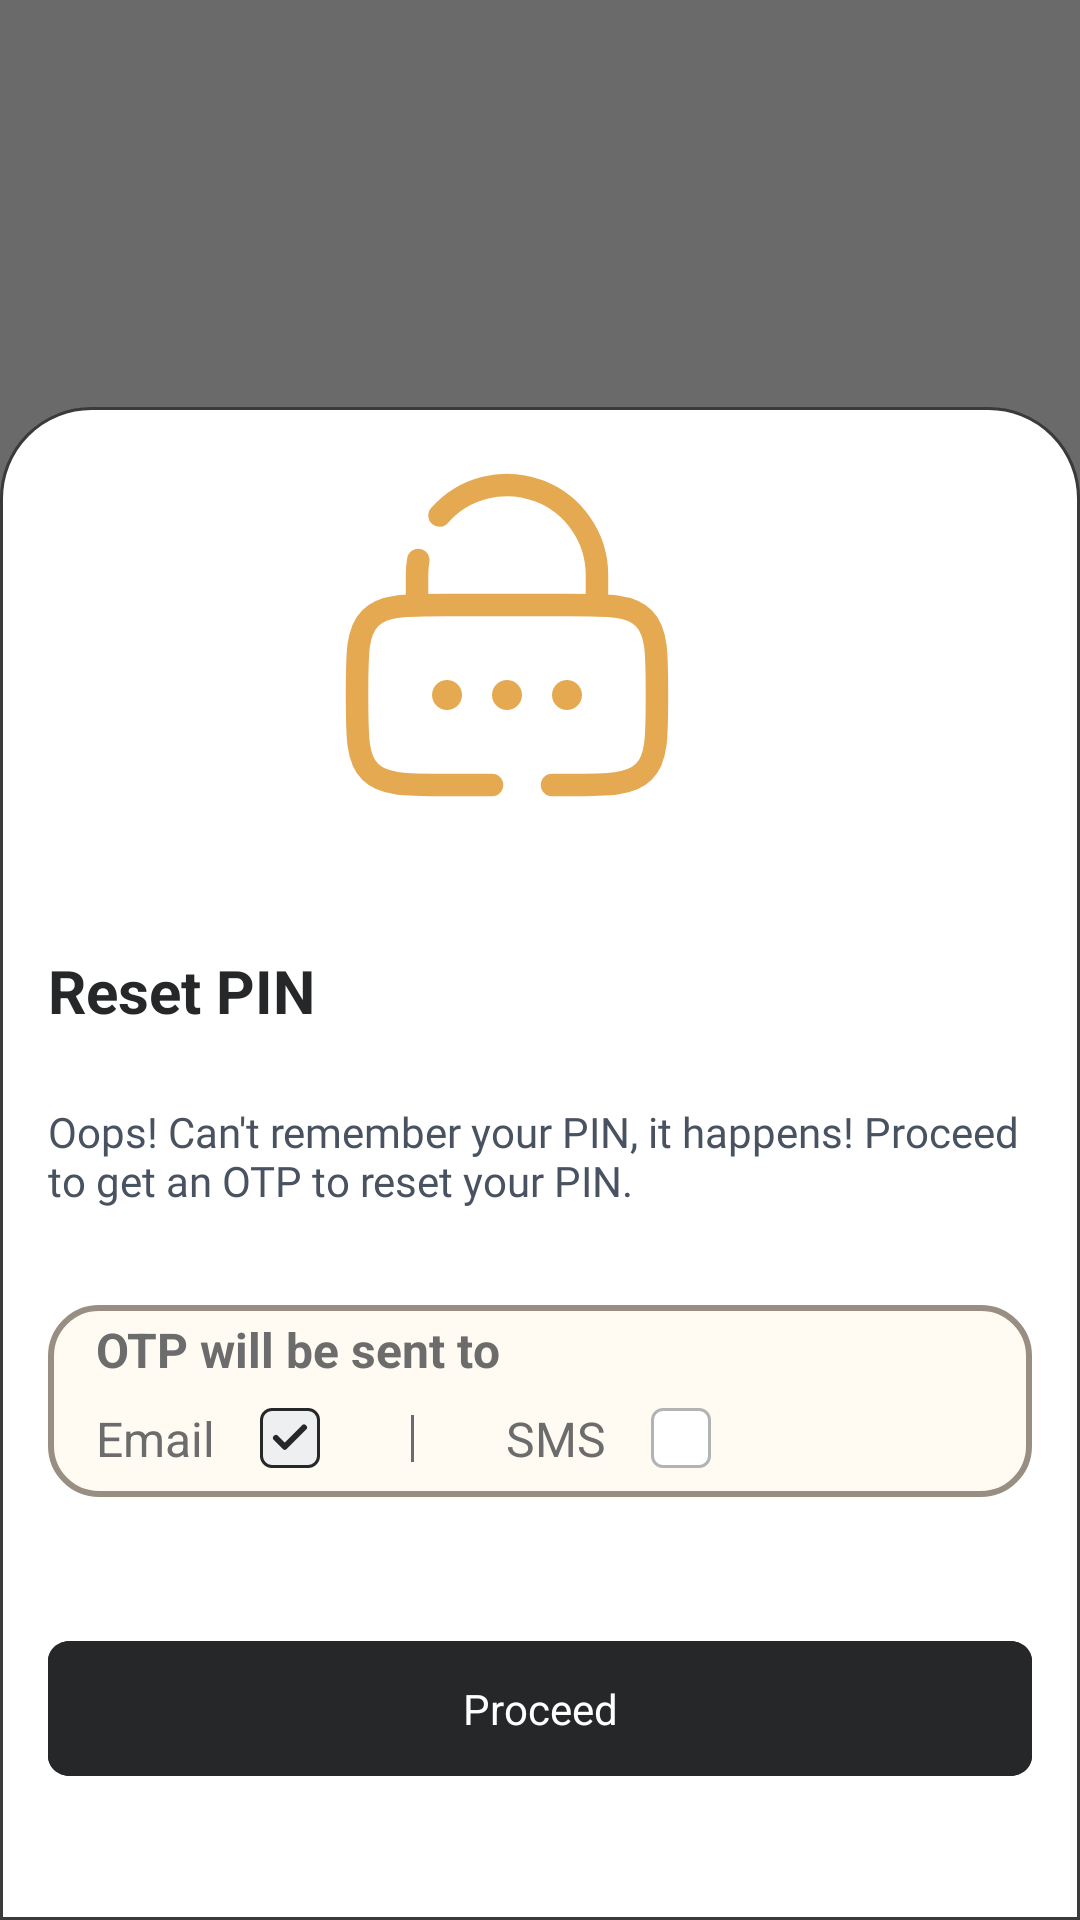

The Android layout XML behind this screen, and the referenced resources:
<!-- AndroidManifest.xml: activity theme Theme.Transparent -->
<!-- res/layout/activity_reset_pin.xml -->
<?xml version="1.0" encoding="utf-8"?>
<layout
    xmlns:android="http://schemas.android.com/apk/res/android"
    xmlns:app="http://schemas.android.com/apk/res-auto">
    <androidx.constraintlayout.widget.ConstraintLayout
        android:layout_width="match_parent"
        android:layout_height="match_parent"
        android:background="#95000000">

        <androidx.constraintlayout.widget.ConstraintLayout
            android:layout_width="match_parent"
            android:layout_height="wrap_content"
            android:layout_marginTop="20dp"
            android:background="@drawable/rounded_corner_top"
            app:layout_constraintBottom_toBottomOf="parent"
            >

            <ScrollView
                android:layout_width="match_parent"
                android:layout_height="match_parent">

                <LinearLayout
                    android:layout_width="match_parent"
                    android:layout_height="wrap_content"
                    android:gravity="center_horizontal"
                    android:orientation="vertical"
                    android:padding="@dimen/dp_16">

                    <LinearLayout
                        android:layout_width="match_parent"
                        android:layout_height="wrap_content"
                        android:orientation="horizontal"
                        android:paddingStart="@dimen/dp_10"
                        android:weightSum="100">

                        <androidx.appcompat.widget.AppCompatImageView
                            android:id="@+id/center_ncc"
                            android:layout_width="0dp"
                            android:layout_height="@dimen/dp_120"
                            android:layout_weight="90"
                            android:gravity="center"
                            app:srcCompat="@drawable/lockwithdot" />

                        <androidx.appcompat.widget.AppCompatImageView
                            android:id="@+id/button_cancel"
                            android:layout_width="0dp"
                            android:padding="@dimen/dp_5"
                            android:layout_height="wrap_content"
                            android:layout_weight="10"
                            android:gravity="top|right"
                            app:srcCompat="@drawable/closecrossbutton" />
                    </LinearLayout>

                    <androidx.appcompat.widget.AppCompatTextView
                        android:layout_width="match_parent"
                        android:layout_height="wrap_content"
                        android:layout_marginTop="@dimen/dp_45"
                        android:gravity="left"
                        android:text="@string/reset_pin"
                        android:textColor="#262729"
                        android:textSize="@dimen/sp_20"
                        android:textStyle="bold"/>

                    <TextView
                        android:id="@+id/heading"
                        android:layout_width="match_parent"
                        android:layout_height="wrap_content"
                        android:layout_marginTop="@dimen/dp_24"
                        android:fontFamily="@font/montserrat"
                        android:gravity="left"
                        android:text="@string/oops_cant_remember_pin"
                        android:textColor="#495260"
                        android:textSize="@dimen/sp_14"
                        android:textStyle="normal" />

                    <LinearLayout
                        android:layout_width="match_parent"
                        android:layout_height="64dp"
                        android:layout_marginTop="@dimen/dp_32"
                        android:background="@drawable/round_corner_back"
                        android:orientation="vertical"
                        android:paddingTop="4dp"
                        android:paddingBottom="4dp"
                        app:layout_constraintEnd_toEndOf="parent"
                        app:layout_constraintStart_toStartOf="parent"
                        app:layout_constraintTop_toTopOf="parent">

                        <TextView
                            android:layout_width="match_parent"
                            android:layout_height="wrap_content"
                            android:text="@string/otp_will_be_sent"
                            android:textColor="#6C6C6C"
                            android:paddingLeft="@dimen/dp_16"
                            android:textSize="@dimen/sp_16"
                            android:textStyle="bold" />

                        <LinearLayout

                            android:layout_width="match_parent"
                            android:layout_height="wrap_content"
                            android:layout_marginTop="@dimen/dp_8"
                            android:layout_marginLeft="@dimen/dp_16"
                            android:gravity="left|center_horizontal"
                            android:orientation="horizontal">
                            <TextView
                                android:layout_width="wrap_content"
                                android:layout_height="wrap_content"
                                android:text="@string/email"
                                android:textColor="#6C6C6C"
                                android:gravity="right|center"
                                android:textSize="@dimen/sp_16"
                                android:textStyle="normal" />

                            <CheckBox
                                android:id="@+id/checkBoxEmail"
                                android:layout_width="wrap_content"
                                android:layout_height="wrap_content"
                                android:gravity="center|center_horizontal"
                                android:layout_marginLeft="@dimen/dp_15"
                                android:checked="true"
                                android:button="@drawable/checkbox_selector"
                                android:textColor="#686B71"
                                android:textSize="@dimen/sp_16" />

                            <LinearLayout
                                android:layout_width="12dp"
                                android:layout_height="match_parent"
                                android:gravity="center"
                                android:padding="@dimen/dp_3"
                                android:layout_marginLeft="@dimen/dp_25"
                                android:orientation="vertical">
                                <View
                                    android:layout_width="1dp"
                                    android:layout_height="match_parent"
                                    android:background="#686B71" />
                            </LinearLayout>
                            <TextView
                                android:layout_width="wrap_content"
                                android:layout_height="wrap_content"
                                android:text="@string/sms"
                                android:layout_marginLeft="@dimen/dp_25"
                                android:textColor="#6C6C6C"
                                android:gravity="right|center"
                                android:textSize="@dimen/sp_16"
                                android:textStyle="normal"/>

                            <CheckBox
                                android:id="@+id/checkBoxSms"
                                android:layout_width="wrap_content"
                                android:layout_height="wrap_content"
                                android:gravity="center|center_horizontal"
                                android:layout_marginLeft="@dimen/dp_15"
                                android:checked="false"
                                android:button="@drawable/checkbox_selector"
                                android:textColor="#686B71"
                                android:textSize="@dimen/sp_16" />

                        </LinearLayout>
                    </LinearLayout>

                    <androidx.appcompat.widget.AppCompatTextView
                        android:id="@+id/proceedForgetPin"
                        android:layout_width="match_parent"
                        android:layout_height="@dimen/dp_45"
                        android:layout_marginTop="@dimen/dp_48"
                        android:layout_marginBottom="@dimen/dp_32"
                        android:background="@drawable/button_base"
                        android:gravity="center"
                        android:text="@string/proceed"
                        android:textColor="@color/white"
                        android:textSize="@dimen/sp_14" />
                </LinearLayout>
            </ScrollView>
</androidx.constraintlayout.widget.ConstraintLayout>
</androidx.constraintlayout.widget.ConstraintLayout>
    </layout>
<!-- resources referenced by this layout -->
<resources>
  <color name="white">#FFFFFFFF</color>
  <dimen name="dp_10">10dp</dimen>
  <dimen name="dp_120">120dp</dimen>
  <dimen name="dp_15">15dp</dimen>
  <dimen name="dp_16">16dp</dimen>
  <dimen name="dp_24">24dp</dimen>
  <dimen name="dp_25">25dp</dimen>
  <dimen name="dp_3">3dp</dimen>
  <dimen name="dp_32">32dp</dimen>
  <dimen name="dp_45">45dp</dimen>
  <dimen name="dp_48">48dp</dimen>
  <dimen name="dp_5">5dp</dimen>
  <dimen name="dp_8">8dp</dimen>
  <dimen name="sp_14">14sp</dimen>
  <dimen name="sp_16">16sp</dimen>
  <dimen name="sp_20">20sp</dimen>
  <!-- drawable checkbox_selector (drawable) -->
  <selector xmlns:android="http://schemas.android.com/apk/res/android">
    <item android:state_checked="true"
        android:drawable="@drawable/checkbox" />
    <item android:state_checked="false"
        android:drawable="@drawable/uncheckbox" />
  </selector>
  <!-- drawable round_corner_back (drawable) -->
  <?xml version="1.0" encoding="utf-8"?>
  <shape xmlns:android="http://schemas.android.com/apk/res/android">
      <solid android:color="@color/edit_box_color"/>
      <stroke android:width="2dp" android:color="#988F82" />
      <corners android:radius="16dp"/>
      <padding android:left="0dp"
          android:top="0dp"
          android:right="0dp"
          android:bottom="0dp" />
  </shape>
  <!-- drawable rounded_corner_top (drawable) -->
  <?xml version="1.0" encoding="utf-8"?>
  <shape
      xmlns:android="http://schemas.android.com/apk/res/android"
      android:shape="rectangle" >
  
      <corners
          android:topLeftRadius="30dp"
          android:topRightRadius="30dp"
          android:bottomLeftRadius="0dp"
          android:bottomRightRadius="0dp" />
      <padding
          android:left="0dp"
          android:top="0dp"
          android:right="0dp"
          android:bottom="0dp"
          />
      <stroke
          android:width="1dp"
          android:color="@color/gray_black" />
  
      <solid android:color="@color/white" />
  
  </shape>
  <string name="email">Email</string>
  <string name="oops_cant_remember_pin">Oops! Can\'t remember your PIN, it happens! Proceed to get an OTP to reset your PIN.</string>
  <string name="otp_will_be_sent">OTP will be sent to</string>
  <string name="proceed">Proceed</string>
  <string name="reset_pin">Reset PIN</string>
  <string name="sms">SMS</string>
  <style name="Theme.Transparent" parent="android:Theme">
          <item name="android:windowIsTranslucent">true</item>
          <item name="android:windowBackground">@android:color/transparent</item>
          <item name="android:windowContentOverlay">@null</item>
          <item name="android:windowNoTitle">true</item>
          <item name="android:windowIsFloating">true</item>
          <item name="android:backgroundDimEnabled">false</item>
      </style>
  <!-- drawable uncheckbox (drawable) -->
  <vector xmlns:android="http://schemas.android.com/apk/res/android"
      android:width="20dp"
      android:height="20dp"
      android:viewportWidth="20"
      android:viewportHeight="20">
    <path
        android:pathData="M4,0.5L16,0.5A3.5,3.5 0,0 1,19.5 4L19.5,16A3.5,3.5 0,0 1,16 19.5L4,19.5A3.5,3.5 0,0 1,0.5 16L0.5,4A3.5,3.5 0,0 1,4 0.5z"
        android:fillColor="#ffffff"/>
    <path
        android:strokeWidth="1"
        android:pathData="M4,0.5L16,0.5A3.5,3.5 0,0 1,19.5 4L19.5,16A3.5,3.5 0,0 1,16 19.5L4,19.5A3.5,3.5 0,0 1,0.5 16L0.5,4A3.5,3.5 0,0 1,4 0.5z"
        android:fillColor="#00000000"
        android:strokeColor="#B2B3B5"/>
  </vector>
  <color name="edit_box_color">#FFFAF2</color>
  <color name="gray_black">#3a3a3a</color>
</resources>
